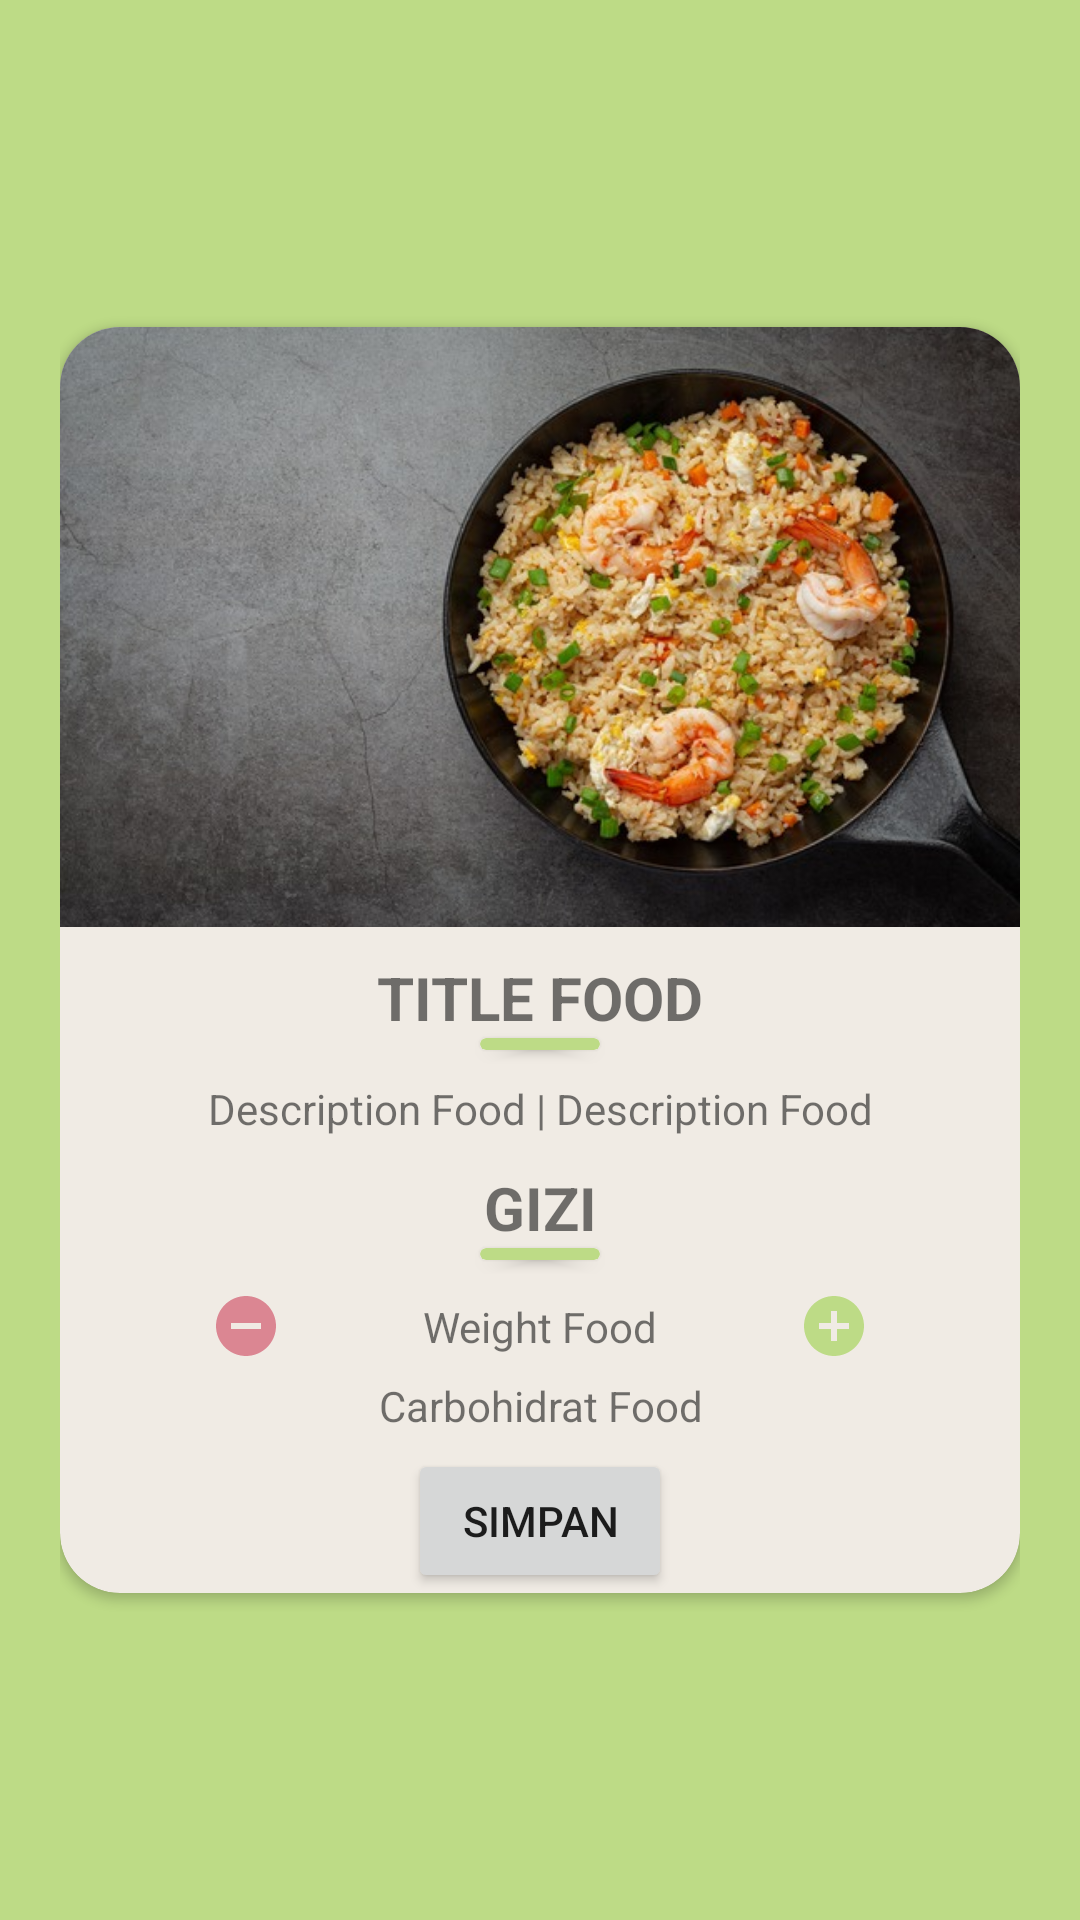

This screen was rendered from an Android layout file. Write that file and the resources it references.
<!-- AndroidManifest.xml: application theme Theme.MakanSehat -->
<!-- res/layout/activity_detail.xml -->
<?xml version="1.0" encoding="utf-8"?>
<androidx.constraintlayout.widget.ConstraintLayout xmlns:android="http://schemas.android.com/apk/res/android"
    xmlns:app="http://schemas.android.com/apk/res-auto"
    xmlns:tools="http://schemas.android.com/tools"
    android:layout_width="match_parent"
    android:layout_height="match_parent"
    android:background="@color/green_11"
    android:padding="20dp"
    tools:context=".DetailActivity">
    <androidx.cardview.widget.CardView
        android:layout_width="match_parent"
        android:layout_height="wrap_content"
        app:cardBackgroundColor="@color/white"
        app:cardCornerRadius="20dp"
        app:layout_constraintTop_toTopOf="parent"
        app:layout_constraintBottom_toBottomOf="parent"
        app:layout_constraintStart_toStartOf="parent"
        app:layout_constraintEnd_toEndOf="parent">
        <androidx.constraintlayout.widget.ConstraintLayout
            android:layout_width="match_parent"
            android:layout_height="wrap_content">
            <ImageView
                android:id="@+id/iv_foodImage"
                android:layout_width="match_parent"
                android:layout_height="200dp"
                android:scaleType="centerCrop"
                android:src="@drawable/image_serealia"
                app:layout_constraintTop_toTopOf="parent"
                tools:ignore="ContentDescription"/>
            <TextView
                android:id="@+id/tv_foodTitle"
                android:layout_width="match_parent"
                android:layout_height="wrap_content"
                android:layout_marginTop="10dp"
                android:gravity="center"
                android:textAllCaps="true"
                android:textSize="20sp"
                android:textStyle="bold"
                android:text="@string/food_title"
                app:layout_constraintTop_toBottomOf="@id/iv_foodImage"/>
            <androidx.cardview.widget.CardView
                android:layout_width="40dp"
                android:layout_height="4dp"
                android:backgroundTint="@color/green_11"
                app:cardCornerRadius="5dp"
                app:layout_constraintTop_toBottomOf="@id/tv_foodTitle"
                app:layout_constraintStart_toStartOf="parent"
                app:layout_constraintEnd_toEndOf="parent"/>
            <TextView
                android:id="@+id/tv_foodDescription"
                android:layout_width="match_parent"
                android:layout_height="wrap_content"
                android:layout_marginTop="14dp"
                android:gravity="center"
                android:paddingStart="20dp"
                android:paddingEnd="20dp"
                android:text="@string/food_description"
                app:layout_constraintTop_toBottomOf="@id/tv_foodTitle"/>
            <TextView
                android:id="@+id/tv_foodTitle_nutrition"
                android:layout_width="match_parent"
                android:layout_height="wrap_content"
                android:layout_marginTop="10dp"
                android:gravity="center"
                android:textAllCaps="true"
                android:textSize="20sp"
                android:textStyle="bold"
                android:text="@string/food_detail_text"
                app:layout_constraintTop_toBottomOf="@id/tv_foodDescription"/>
            <androidx.cardview.widget.CardView
                android:layout_width="40dp"
                android:layout_height="4dp"
                android:backgroundTint="@color/green_11"
                app:cardCornerRadius="5dp"
                app:layout_constraintTop_toBottomOf="@id/tv_foodTitle_nutrition"
                app:layout_constraintStart_toStartOf="parent"
                app:layout_constraintEnd_toEndOf="parent"/>
            <androidx.constraintlayout.widget.ConstraintLayout
                android:id="@+id/cl_weight"
                android:layout_width="match_parent"
                android:layout_height="wrap_content"
                android:layout_marginTop="14dp"
                app:layout_constraintTop_toBottomOf="@id/tv_foodTitle_nutrition">
                <ImageView
                    android:id="@+id/biv_minus"
                    android:layout_width="wrap_content"
                    android:layout_height="wrap_content"
                    android:layout_marginStart="50dp"
                    android:src="@drawable/minus_icon"
                    app:layout_constraintTop_toTopOf="parent"
                    app:layout_constraintBottom_toBottomOf="parent"
                    app:layout_constraintStart_toStartOf="parent"
                    tools:ignore="ContentDescription"/>
                <TextView
                    android:id="@+id/tv_foodWeight"
                    android:layout_width="wrap_content"
                    android:layout_height="wrap_content"
                    android:text="@string/food_weight"
                    app:layout_constraintTop_toTopOf="parent"
                    app:layout_constraintBottom_toBottomOf="parent"
                    app:layout_constraintStart_toStartOf="parent"
                    app:layout_constraintEnd_toEndOf="parent"/>
                <ImageView
                    android:id="@+id/biv_plus"
                    android:layout_width="wrap_content"
                    android:layout_height="wrap_content"
                    android:layout_marginEnd="50dp"
                    android:src="@drawable/plus_icon"
                    app:layout_constraintTop_toTopOf="parent"
                    app:layout_constraintBottom_toBottomOf="parent"
                    app:layout_constraintEnd_toEndOf="parent"
                    tools:ignore="ContentDescription"/>
            </androidx.constraintlayout.widget.ConstraintLayout>
            <TextView
                android:id="@+id/tv_foodCarbohidrat"
                android:layout_width="match_parent"
                android:layout_height="wrap_content"
                android:layout_marginTop="5dp"
                android:gravity="center"
                android:text="@string/food_carbohidrat"
                app:layout_constraintTop_toBottomOf="@id/cl_weight"/>
            <Button
                android:id="@+id/bv_save"
                android:layout_width="wrap_content"
                android:layout_height="wrap_content"
                android:layout_marginTop="5dp"
                android:text="@string/app_save"
                app:layout_constraintTop_toBottomOf="@id/tv_foodCarbohidrat"
                app:layout_constraintStart_toStartOf="parent"
                app:layout_constraintEnd_toEndOf="parent"/>
        </androidx.constraintlayout.widget.ConstraintLayout>
    </androidx.cardview.widget.CardView>
</androidx.constraintlayout.widget.ConstraintLayout>
<!-- resources referenced by this layout -->
<resources>
  <color name="green_11">#BDDB86</color>
  <color name="white">#F0EBE4</color>
  <!-- drawable image_serealia: jpg bitmap (drawable, 86600 bytes) -->
  <!-- drawable minus_icon (drawable) -->
  <vector android:height="24dp" android:tint="@color/red_11"
      android:viewportHeight="24" android:viewportWidth="24"
      android:width="24dp" xmlns:android="http://schemas.android.com/apk/res/android">
      <path android:fillColor="@color/red_11" android:pathData="M12,2C6.48,2 2,6.48 2,12s4.48,10 10,10 10,-4.48 10,-10S17.52,2 12,2zM17,13L7,13v-2h10v2z"/>
  </vector>
  <!-- drawable plus_icon (drawable) -->
  <vector android:height="24dp" android:tint="@color/green_11"
      android:viewportHeight="24" android:viewportWidth="24"
      android:width="24dp" xmlns:android="http://schemas.android.com/apk/res/android">
      <path android:fillColor="@color/green_11" android:pathData="M12,2C6.48,2 2,6.48 2,12s4.48,10 10,10 10,-4.48 10,-10S17.52,2 12,2zM17,13h-4v4h-2v-4L7,13v-2h4L11,7h2v4h4v2z"/>
  </vector>
  <string name="app_save">Simpan</string>
  <string name="food_carbohidrat">Carbohidrat Food</string>
  <string name="food_description">Description Food | Description Food</string>
  <string name="food_detail_text">Gizi</string>
  <string name="food_title">Title Food</string>
  <string name="food_weight">Weight Food</string>
  <style name="Theme.MakanSehat" parent="Theme.MaterialComponents.DayNight.DarkActionBar">
          
          <item name="colorPrimary">@color/green_7</item>
          <item name="colorPrimaryVariant">@color/green_5</item>
          <item name="colorOnPrimary">@color/white</item>
          
          <item name="colorSecondary">@color/green_11</item>
          <item name="colorSecondaryVariant">@color/green_9</item>
          <item name="colorOnSecondary">@color/white</item>
          
          <item name="android:statusBarColor" tools:targetApi="l">?attr/colorPrimaryVariant</item>
          
      </style>
  <color name="red_11">#DB8692</color>
  <color name="green_7">#74B363</color>
  <color name="green_5">#558C4E</color>
  <color name="green_9">#9BCD78</color>
</resources>
